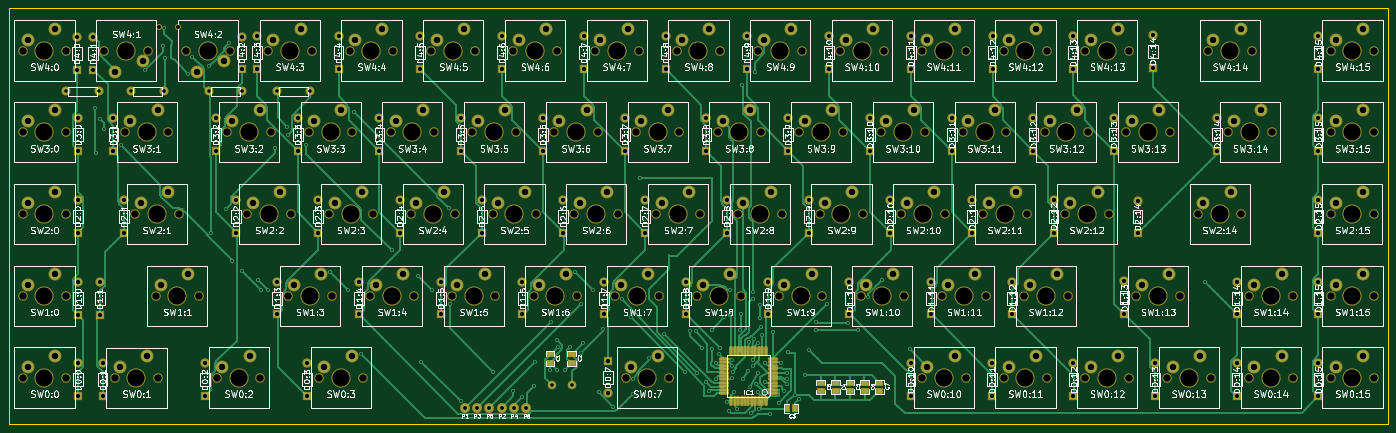
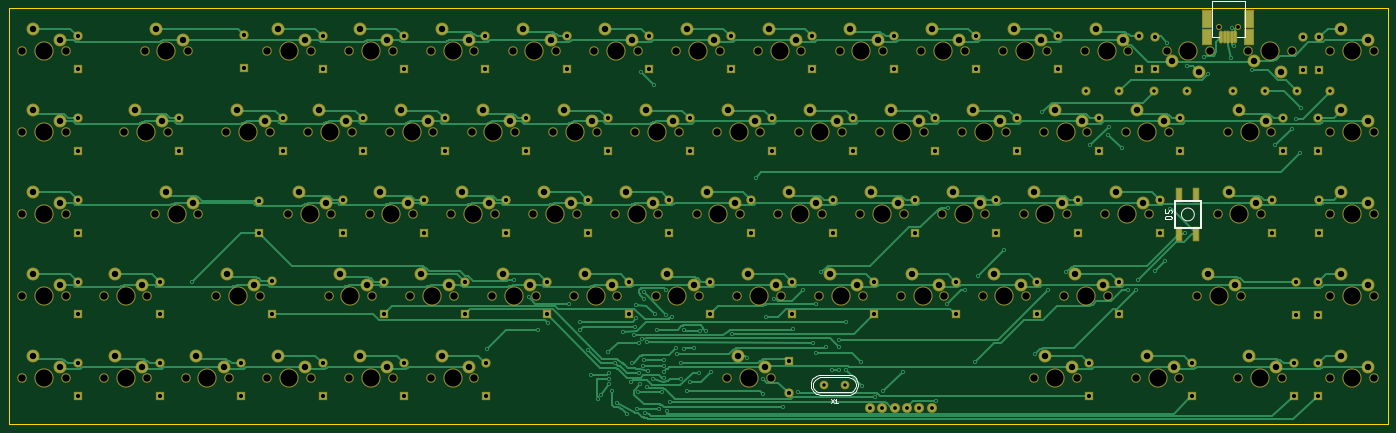
Circuit board: 9 layer files. Board 321.4 x 97.1 mm.
- bottom_mask: 655-B.Mask.gbs (16550 bytes)
- bottom_silk: 655-B.SilkS.gbo (5383 bytes)
- bottom_copper: 655-Back.gbl (93509 bytes)
- outline: 655-Edge.Cuts.gm1 (524 bytes)
- top_mask: 655-F.Mask.gts (17777 bytes)
- top_silk: 655-F.SilkS.gto (268403 bytes)
- top_copper: 655-Front.gtl (65148 bytes)
- drill: 655-NPTH.drl (3272 bytes)
- drill: 655.drl (6311 bytes)

=== bottom_mask: 655-B.Mask.gbs (16550 bytes, source omitted) ===
=== bottom_silk: 655-B.SilkS.gbo ===
G04 #@! TF.FileFunction,Legend,Bot*
%FSLAX46Y46*%
G04 Gerber Fmt 4.6, Leading zero omitted, Abs format (unit mm)*
G04 Created by KiCad (PCBNEW 4.0.2-stable) date Wednesday, August 24, 2016 'PMt' 02:45:41 PM*
%MOMM*%
G01*
G04 APERTURE LIST*
%ADD10C,0.020000*%
%ADD11C,0.200660*%
%ADD12C,0.381000*%
%ADD13C,0.150000*%
%ADD14C,0.304800*%
G04 APERTURE END LIST*
D10*
D11*
X139725400Y-159359600D02*
X141376400Y-159359600D01*
X141376400Y-159359600D02*
X141376400Y-150977600D01*
X141376400Y-150977600D02*
X133756400Y-150977600D01*
X133756400Y-150977600D02*
X133756400Y-159359600D01*
X133756400Y-159359600D02*
X135534400Y-159359600D01*
X148465540Y-200609200D02*
G75*
G03X148465540Y-200609200I-1501140J0D01*
G01*
D12*
X143865600Y-203408280D02*
X143865600Y-197810120D01*
X150063200Y-203408280D02*
X150063200Y-197810120D01*
X149964140Y-203708000D02*
X149964140Y-197510400D01*
X149964140Y-197510400D02*
X143964660Y-197510400D01*
X143964660Y-197510400D02*
X143964660Y-203708000D01*
X143964660Y-203708000D02*
X149964140Y-203708000D01*
D13*
X234061000Y-241284760D02*
X234261660Y-240883440D01*
X234261660Y-240883440D02*
X234363260Y-240284000D01*
X234363260Y-240284000D02*
X234261660Y-239783620D01*
X234261660Y-239783620D02*
X233862880Y-239085120D01*
X233862880Y-239085120D02*
X233260900Y-238683800D01*
X233260900Y-238683800D02*
X232661460Y-238483140D01*
X232661460Y-238483140D02*
X226062540Y-238483140D01*
X226062540Y-238483140D02*
X225361500Y-238683800D01*
X225361500Y-238683800D02*
X224962720Y-238983520D01*
X224962720Y-238983520D02*
X224561400Y-239483900D01*
X224561400Y-239483900D02*
X224360740Y-240083340D01*
X224360740Y-240083340D02*
X224360740Y-240583720D01*
X224360740Y-240583720D02*
X224561400Y-241084100D01*
X224561400Y-241084100D02*
X225061780Y-241683540D01*
X225061780Y-241683540D02*
X225562160Y-241983260D01*
X225562160Y-241983260D02*
X226062540Y-242084860D01*
X226161600Y-242084860D02*
X232763060Y-242084860D01*
X232763060Y-242084860D02*
X233161840Y-241983260D01*
X233161840Y-241983260D02*
X233662220Y-241683540D01*
X233662220Y-241683540D02*
X234162600Y-241183160D01*
X226171760Y-242613180D02*
X225712020Y-242564920D01*
X225712020Y-242564920D02*
X225313240Y-242453160D01*
X225313240Y-242453160D02*
X224881440Y-242234720D01*
X224881440Y-242234720D02*
X224591880Y-242003580D01*
X224591880Y-242003580D02*
X224261680Y-241653060D01*
X224261680Y-241653060D02*
X223972120Y-241114580D01*
X223972120Y-241114580D02*
X223842580Y-240515140D01*
X223842580Y-240515140D02*
X223842580Y-240004600D01*
X223842580Y-240004600D02*
X224012760Y-239303560D01*
X224012760Y-239303560D02*
X224411540Y-238714280D01*
X224411540Y-238714280D02*
X224871280Y-238343440D01*
X224871280Y-238343440D02*
X225292920Y-238135160D01*
X225292920Y-238135160D02*
X225742500Y-237975140D01*
X225742500Y-237975140D02*
X226181920Y-237944660D01*
X233522520Y-238163100D02*
X233900980Y-238384080D01*
X233900980Y-238384080D02*
X234221020Y-238663480D01*
X234221020Y-238663480D02*
X234472480Y-238993680D01*
X234472480Y-238993680D02*
X234772200Y-239544860D01*
X234772200Y-239544860D02*
X234881420Y-240014760D01*
X234881420Y-240014760D02*
X234901740Y-240474500D01*
X234901740Y-240474500D02*
X234812840Y-240934240D01*
X234812840Y-240934240D02*
X234622340Y-241383820D01*
X234622340Y-241383820D02*
X234261660Y-241853720D01*
X234261660Y-241853720D02*
X233911140Y-242173760D01*
X233911140Y-242173760D02*
X233522520Y-242404900D01*
X233522520Y-242404900D02*
X233093260Y-242544600D01*
X233093260Y-242544600D02*
X232651300Y-242613180D01*
X226161600Y-237954820D02*
X232613200Y-237954820D01*
X232613200Y-237954820D02*
X233032300Y-237992920D01*
X233032300Y-237992920D02*
X233522520Y-238163100D01*
X226161600Y-242613180D02*
X232613200Y-242613180D01*
D14*
X138074400Y-148800029D02*
X138074400Y-149888600D01*
X138146972Y-150106314D01*
X138292115Y-150251457D01*
X138509829Y-150324029D01*
X138654972Y-150324029D01*
X136550400Y-150324029D02*
X137421257Y-150324029D01*
X136985829Y-150324029D02*
X136985829Y-148800029D01*
X137130972Y-149017743D01*
X137276114Y-149162886D01*
X137421257Y-149235457D01*
X152181257Y-199448057D02*
X152253829Y-199665771D01*
X152253829Y-200028628D01*
X152181257Y-200173771D01*
X152108686Y-200246342D01*
X151963543Y-200318914D01*
X151818400Y-200318914D01*
X151673257Y-200246342D01*
X151600686Y-200173771D01*
X151528114Y-200028628D01*
X151455543Y-199738342D01*
X151382971Y-199593200D01*
X151310400Y-199520628D01*
X151165257Y-199448057D01*
X151020114Y-199448057D01*
X150874971Y-199520628D01*
X150802400Y-199593200D01*
X150729829Y-199738342D01*
X150729829Y-200101200D01*
X150802400Y-200318914D01*
X150729829Y-201262343D02*
X150729829Y-201407486D01*
X150802400Y-201552629D01*
X150874971Y-201625200D01*
X151020114Y-201697771D01*
X151310400Y-201770343D01*
X151673257Y-201770343D01*
X151963543Y-201697771D01*
X152108686Y-201625200D01*
X152181257Y-201552629D01*
X152253829Y-201407486D01*
X152253829Y-201262343D01*
X152181257Y-201117200D01*
X152108686Y-201044629D01*
X151963543Y-200972057D01*
X151673257Y-200899486D01*
X151310400Y-200899486D01*
X151020114Y-200972057D01*
X150874971Y-201044629D01*
X150802400Y-201117200D01*
X150729829Y-201262343D01*
D13*
X230171524Y-243546381D02*
X229504857Y-244546381D01*
X229504857Y-243546381D02*
X230171524Y-244546381D01*
X228600095Y-244546381D02*
X229171524Y-244546381D01*
X228885810Y-244546381D02*
X228885810Y-243546381D01*
X228981048Y-243689238D01*
X229076286Y-243784476D01*
X229171524Y-243832095D01*
M02*

=== bottom_copper: 655-Back.gbl (93509 bytes, source omitted) ===
=== outline: 655-Edge.Cuts.gm1 ===
G04 #@! TF.FileFunction,Profile,NP*
%FSLAX46Y46*%
G04 Gerber Fmt 4.6, Leading zero omitted, Abs format (unit mm)*
G04 Created by KiCad (PCBNEW 4.0.2-stable) date Wednesday, August 24, 2016 'PMt' 02:45:41 PM*
%MOMM*%
G01*
G04 APERTURE LIST*
%ADD10C,0.020000*%
%ADD11C,0.100000*%
G04 APERTURE END LIST*
D10*
D11*
X421760000Y-152450800D02*
X100406200Y-152450800D01*
X421767000Y-249525000D02*
X421767000Y-152450800D01*
X100406200Y-249529600D02*
X421765000Y-249529600D01*
X100406200Y-152460000D02*
X100406200Y-249520000D01*
M02*

=== top_mask: 655-F.Mask.gts (17777 bytes, source omitted) ===
=== top_silk: 655-F.SilkS.gto (268403 bytes, source omitted) ===
=== top_copper: 655-Front.gtl (65148 bytes, source omitted) ===
=== drill: 655-NPTH.drl ===
M48
INCH,TZ
T1C0.035
T2C0.067
T3C0.157
%
G90
G05
T1
X5.3294Y-6.1775
X5.5026Y-6.1775
T2
X4.082Y-6.394
X4.082Y-7.144
X4.082Y-7.894
X4.082Y-8.644
X4.082Y-9.394
X4.482Y-6.394
X4.482Y-7.144
X4.482Y-7.894
X4.482Y-8.644
X4.482Y-9.394
X4.832Y-6.394
X4.926Y-9.395
X5.019Y-7.144
X5.113Y-7.894
X5.232Y-6.394
X5.301Y-8.644
X5.326Y-9.395
X5.419Y-7.144
X5.513Y-7.894
X5.582Y-6.394
X5.701Y-8.644
X5.863Y-9.394
X5.957Y-7.144
X5.982Y-6.394
X6.144Y-7.894
X6.263Y-9.394
X6.332Y-6.394
X6.357Y-7.144
X6.519Y-8.644
X6.544Y-7.894
X6.707Y-7.144
X6.732Y-6.394
X6.801Y-9.394
X6.894Y-7.894
X6.919Y-8.644
X7.082Y-6.394
X7.107Y-7.144
X7.201Y-9.394
X7.269Y-8.644
X7.294Y-7.894
X7.457Y-7.144
X7.482Y-6.394
X7.644Y-7.894
X7.669Y-8.644
X7.832Y-6.394
X7.857Y-7.144
X8.019Y-8.644
X8.044Y-7.894
X8.207Y-7.144
X8.232Y-6.394
X8.394Y-7.894
X8.419Y-8.644
X8.582Y-6.394
X8.607Y-7.144
X8.769Y-8.644
X8.794Y-7.894
X8.957Y-7.144
X8.982Y-6.394
X9.144Y-7.894
X9.169Y-8.644
X9.332Y-6.394
X9.357Y-7.144
X9.519Y-8.644
X9.544Y-7.894
X9.613Y-9.394
X9.707Y-7.144
X9.732Y-6.394
X9.894Y-7.894
X9.919Y-8.644
X10.013Y-9.394
X10.082Y-6.394
X10.107Y-7.144
X10.269Y-8.644
X10.294Y-7.894
X10.457Y-7.144
X10.482Y-6.394
X10.644Y-7.894
X10.669Y-8.644
X10.832Y-6.394
X10.857Y-7.144
X11.019Y-8.644
X11.044Y-7.894
X11.207Y-7.144
X11.232Y-6.394
X11.394Y-7.894
X11.419Y-8.644
X11.582Y-6.394
X11.607Y-7.144
X11.769Y-8.644
X11.794Y-7.894
X11.957Y-7.144
X11.982Y-6.394
X12.144Y-7.894
X12.169Y-8.644
X12.332Y-6.394
X12.332Y-9.394
X12.357Y-7.144
X12.519Y-8.644
X12.544Y-7.894
X12.707Y-7.144
X12.732Y-6.394
X12.732Y-9.394
X12.894Y-7.894
X12.919Y-8.644
X13.082Y-6.394
X13.082Y-9.394
X13.107Y-7.144
X13.269Y-8.644
X13.294Y-7.894
X13.457Y-7.144
X13.482Y-6.394
X13.482Y-9.394
X13.644Y-7.894
X13.669Y-8.644
X13.832Y-6.394
X13.832Y-9.394
X13.857Y-7.144
X14.044Y-7.894
X14.207Y-7.144
X14.232Y-6.394
X14.232Y-9.394
X14.3Y-8.644
X14.582Y-9.394
X14.607Y-7.144
X14.7Y-8.644
X14.863Y-7.894
X14.957Y-6.394
X14.982Y-9.394
X15.144Y-7.144
X15.263Y-7.894
X15.332Y-8.644
X15.332Y-9.394
X15.357Y-6.394
X15.544Y-7.144
X15.732Y-8.644
X15.732Y-9.394
X16.081Y-7.894
X16.082Y-6.394
X16.082Y-7.144
X16.082Y-8.644
X16.082Y-9.394
X16.481Y-7.894
X16.482Y-6.394
X16.482Y-7.144
X16.482Y-8.644
X16.482Y-9.394
T3
X4.282Y-6.394
X4.282Y-7.144
X4.282Y-7.894
X4.282Y-8.644
X4.282Y-9.394
X5.032Y-6.394
X5.126Y-9.395
X5.219Y-7.144
X5.313Y-7.894
X5.501Y-8.644
X5.782Y-6.394
X6.063Y-9.394
X6.157Y-7.144
X6.344Y-7.894
X6.532Y-6.394
X6.719Y-8.644
X6.907Y-7.144
X7.001Y-9.394
X7.094Y-7.894
X7.282Y-6.394
X7.469Y-8.644
X7.657Y-7.144
X7.844Y-7.894
X8.032Y-6.394
X8.219Y-8.644
X8.407Y-7.144
X8.594Y-7.894
X8.782Y-6.394
X8.969Y-8.644
X9.157Y-7.144
X9.344Y-7.894
X9.532Y-6.394
X9.719Y-8.644
X9.813Y-9.394
X9.907Y-7.144
X10.094Y-7.894
X10.282Y-6.394
X10.469Y-8.644
X10.657Y-7.144
X10.844Y-7.894
X11.032Y-6.394
X11.219Y-8.644
X11.407Y-7.144
X11.594Y-7.894
X11.782Y-6.394
X11.969Y-8.644
X12.157Y-7.144
X12.344Y-7.894
X12.532Y-6.394
X12.532Y-9.394
X12.719Y-8.644
X12.907Y-7.144
X13.094Y-7.894
X13.282Y-6.394
X13.282Y-9.394
X13.469Y-8.644
X13.657Y-7.144
X13.844Y-7.894
X14.032Y-6.394
X14.032Y-9.394
X14.407Y-7.144
X14.5Y-8.644
X14.782Y-9.394
X15.063Y-7.894
X15.157Y-6.394
X15.344Y-7.144
X15.532Y-8.644
X15.532Y-9.394
X16.281Y-7.894
X16.282Y-6.394
X16.282Y-7.144
X16.282Y-8.644
X16.282Y-9.394
T0
M30

=== drill: 655.drl (6311 bytes, source omitted) ===
